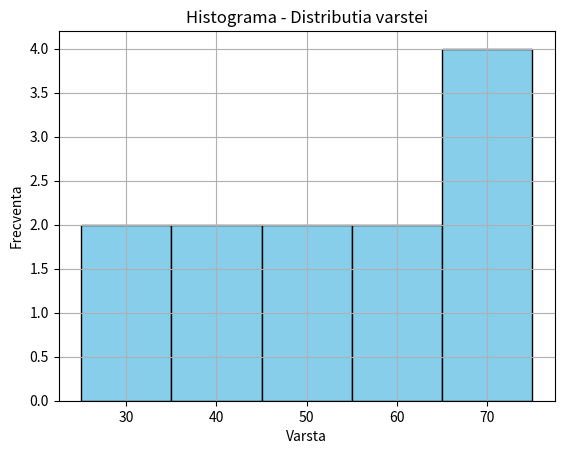

Here is the Python script that generated this plot:
import pandas as pd
import matplotlib.pyplot as plt
data = {'Varsta': [25, 30, 35, 40, 45, 50, 55, 60, 65, 70, 70, 75]}
df = pd.DataFrame(data)
df['Varsta'].hist(bins=5, color='skyblue', edgecolor='black')
plt.xlabel('Varsta')
plt.ylabel('Frecventa')
plt.title('Histograma - Distributia varstei')
plt.show()